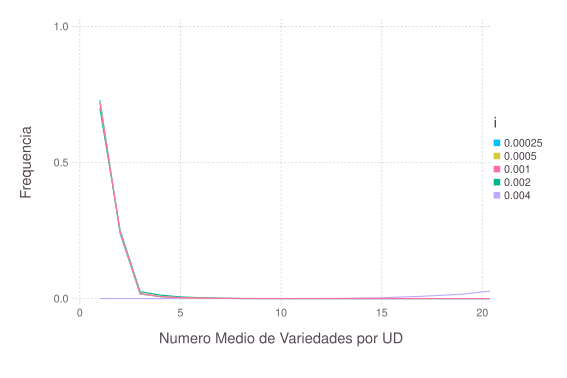

The table this chart was drawn from, first rows:
### PARAMETERS VALUE ###
### LATTICESIZE = 49, NVARIETY = 50, NRE…
value; varDist; param
1; 0.7297; 0.00025
2; 0.2399; 0.00025
3; 0.01665; 0.00025
4; 0.007551; 0.00025
5; 0.002776; 0.00025
6; 0.00151; 0.00025
7; 0.0006939; 0.00025
8; 0.0002041; 0.00025
9; 0.0002041; 0.00025
10; 0.0002857; 0.00025
11; 8.16327e-05; 0.00025
12; 0.0001224; 0.00025
13; 0.0001224; 0.00025
14; 0.0001224; 0.00025
15; 0; 0.00025
16; 4.08163e-05; 0.00025
17; 0; 0.00025
18; 8.16327e-05; 0.00025
19; 0; 0.00025
20; 0; 0.00025
21; 0; 0.00025
22; 0; 0.00025
23; 0; 0.00025
24; 0; 0.00025
25; 0; 0.00025
26; 0; 0.00025
27; 0; 0.00025
28; 0; 0.00025
29; 0; 0.00025
30; 0; 0.00025
31; 0; 0.00025
32; 0; 0.00025
33; 0; 0.00025
34; 0; 0.00025
35; 0; 0.00025
36; 0; 0.00025
37; 0; 0.00025
38; 0; 0.00025
39; 0; 0.00025
40; 0; 0.00025
41; 0; 0.00025
42; 0; 0.00025
43; 0; 0.00025
44; 0; 0.00025
45; 0; 0.00025
46; 0; 0.00025
47; 0; 0.00025
48; 0; 0.00025
49; 0; 0.00025
1; 0.7219; 0.0005
2; 0.2474; 0.0005
3; 0.01702; 0.0005
4; 0.007469; 0.0005
5; 0.00302; 0.0005
6; 0.001592; 0.0005
7; 0.0006939; 0.0005
8; 0.0003265; 0.0005
9; 0.0001224; 0.0005
... 187 more rows
